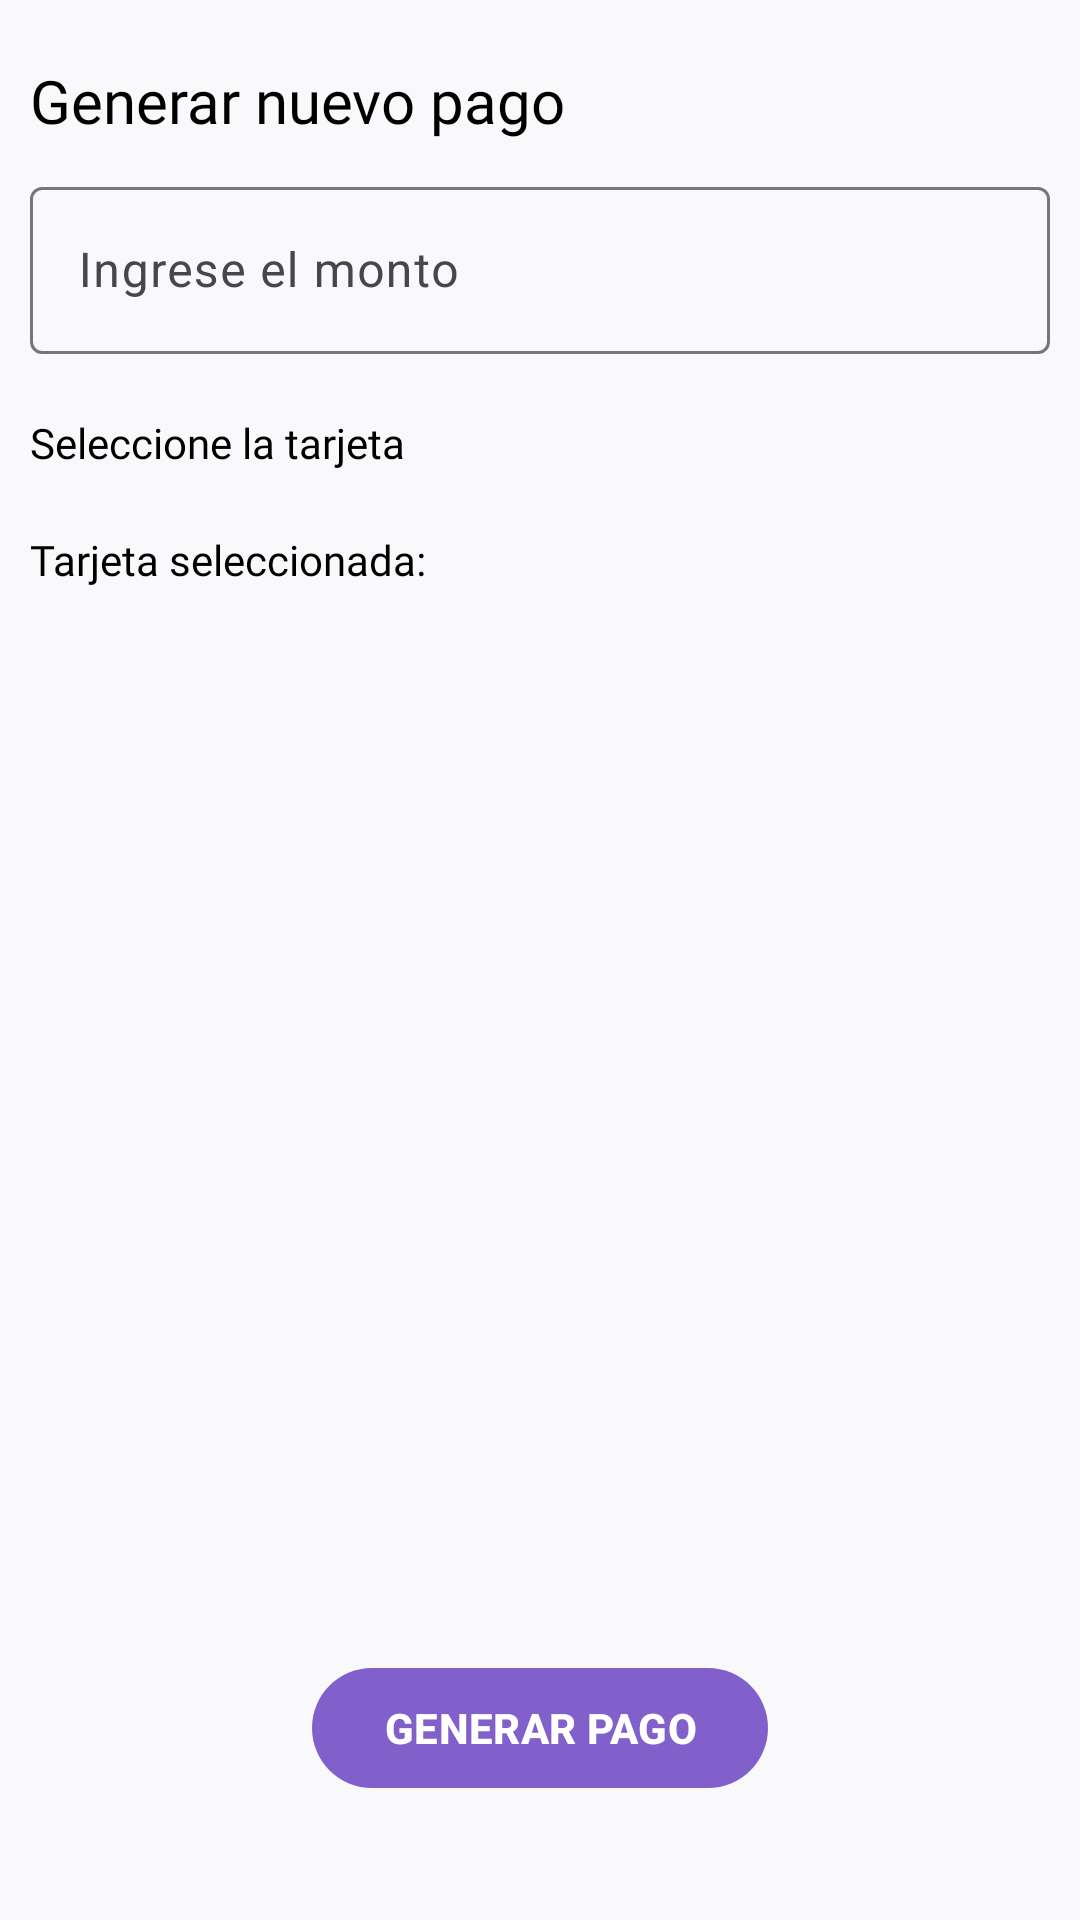

Android layout source for this screen:
<!-- AndroidManifest.xml: application theme Theme.EldarWallet -->
<!-- res/layout/fragment_payment.xml -->
<?xml version="1.0" encoding="utf-8"?>
<FrameLayout xmlns:android="http://schemas.android.com/apk/res/android"
    xmlns:app="http://schemas.android.com/apk/res-auto"
    xmlns:tools="http://schemas.android.com/tools"
    android:layout_width="match_parent"
    android:layout_height="match_parent"
    android:background="@color/background"
    tools:context=".ui.view.dashboard.PaymentFragment">

    <androidx.constraintlayout.widget.ConstraintLayout
        android:layout_width="match_parent"
        android:layout_height="match_parent"
        android:layout_margin="10dp">

        <TextView
            android:id="@+id/tvPaymentTitle"
            android:layout_width="wrap_content"
            android:layout_height="wrap_content"
            android:layout_marginTop="10dp"
            android:fontFamily="@font/ubuntu_bold"
            android:text="Generar nuevo pago"
            android:textColor="@color/black"
            android:textSize="20sp"
            app:layout_constraintStart_toStartOf="parent"
            app:layout_constraintTop_toTopOf="parent" />


        <com.google.android.material.textfield.TextInputLayout
            android:id="@+id/inputAmount"
            android:layout_width="match_parent"
            android:layout_height="wrap_content"
            android:layout_marginTop="10dp"
            android:hint="Ingrese el monto"
            app:hintTextColor="@color/greyText"
            app:layout_constraintEnd_toEndOf="parent"
            app:layout_constraintStart_toStartOf="parent"
            app:layout_constraintTop_toBottomOf="@id/tvPaymentTitle">

            <com.google.android.material.textfield.TextInputEditText
                android:id="@+id/etAmountValue"
                android:layout_width="match_parent"
                android:layout_height="wrap_content"
                android:inputType="numberDecimal"
                android:maxLines="1"
                android:textColor="@color/black" />
        </com.google.android.material.textfield.TextInputLayout>

        <TextView
            android:id="@+id/tvSelectCardTitle"
            android:layout_width="wrap_content"
            android:layout_height="wrap_content"
            android:layout_marginTop="20dp"
            android:fontFamily="@font/roboto_light"
            android:text="Seleccione la tarjeta"
            android:textColor="@color/black"
            app:layout_constraintStart_toStartOf="parent"
            app:layout_constraintTop_toBottomOf="@+id/inputAmount" />

        <androidx.recyclerview.widget.RecyclerView
            android:id="@+id/rvCardsPayment"
            android:layout_width="match_parent"
            android:layout_height="wrap_content"
            app:layout_constraintEnd_toEndOf="parent"
            app:layout_constraintStart_toStartOf="parent"
            app:layout_constraintTop_toBottomOf="@+id/tvSelectCardTitle" />

        <TextView
            android:id="@+id/tvCardSelectedTitle"
            android:layout_width="wrap_content"
            android:layout_height="wrap_content"
            android:layout_marginTop="20dp"
            android:fontFamily="@font/roboto_light"
            android:text="Tarjeta seleccionada:"
            android:textColor="@color/black"
            app:layout_constraintStart_toStartOf="parent"
            app:layout_constraintTop_toBottomOf="@+id/rvCardsPayment" />

        <TextView
            android:id="@+id/tvCardSelectedValue"
            android:layout_width="wrap_content"
            android:layout_height="wrap_content"
            android:layout_marginStart="5dp"
            android:fontFamily="@font/roboto_light"
            android:textColor="@color/black"
            android:textStyle="bold"
            app:layout_constraintStart_toEndOf="@+id/tvCardSelectedTitle"
            app:layout_constraintTop_toTopOf="@+id/tvCardSelectedTitle"
            tools:text="1234" />


        <ProgressBar
            android:id="@+id/progressBar"
            android:layout_width="wrap_content"
            android:layout_height="wrap_content"
            android:visibility="gone"
            app:layout_constraintBottom_toBottomOf="parent"
            app:layout_constraintEnd_toEndOf="parent"
            app:layout_constraintStart_toStartOf="parent"
            app:layout_constraintTop_toTopOf="parent" />

        <TextView
            android:id="@+id/result"
            android:layout_width="wrap_content"
            android:layout_height="wrap_content"
            android:layout_marginTop="30dp"
            android:textColor="@color/black"
            android:textSize="16sp"
            app:layout_constraintEnd_toEndOf="parent"
            app:layout_constraintStart_toStartOf="parent"
            app:layout_constraintTop_toBottomOf="@+id/tvCardSelectedTitle"
            tools:text="RESULTADO DE OPERACION" />

        <com.google.android.material.button.MaterialButton
            android:id="@+id/btnGeneratePay"
            android:layout_width="wrap_content"
            android:layout_height="wrap_content"
            android:layout_marginBottom="30dp"
            android:text="GENERAR PAGO"
            android:textColor="@color/white"
            android:textStyle="bold"
            app:layout_constraintBottom_toBottomOf="parent"
            app:layout_constraintEnd_toEndOf="parent"
            app:layout_constraintStart_toStartOf="parent"


            />

    </androidx.constraintlayout.widget.ConstraintLayout>


</FrameLayout>
<!-- resources referenced by this layout -->
<resources>
  <color name="background">#F9F9FB</color>
  <color name="black">#FF000000</color>
  <color name="greyText">#B2B3BF</color>
  <color name="white">#FFFFFFFF</color>
  <style name="Theme.EldarWallet" parent="Base.Theme.EldarWallet" />
  <style name="Base.Theme.EldarWallet" parent="Theme.Material3.DayNight.NoActionBar">
          
          <item name="colorPrimary">#8160CC</item>
          <item name="colorOnPrimary">@color/white</item>
      </style>
</resources>
